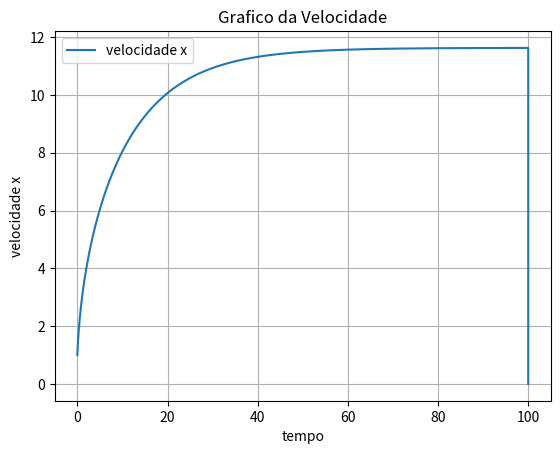

Reproduce this figure in Python.
import numpy as np
import matplotlib.pyplot as plt

P=0.4*735.4975
m=75
yalc=0.004
A=0.3
g=9.8
Cres=0.9
ro=1.225

###

dt=0.001
tf=100.0
t0=0
n=int((tf-t0)/dt)

t=np.linspace(t0, tf, n+1)
vx=np.empty(n+1)
ax=np.empty(n+1)
x=np.empty(n+1)
v=np.empty(n+1)

#metodo de euler
g=9.80
v0=1 #m/s
ang=(0*np.pi)/180 #rad
vx[0]=v0*np.cos(ang)
x0=0

x[0]=x0

vt=0
#D=g/(vt**2)

for i in range(n):
    
    v[i]=((vx[i])**2)**0.5
    ax[i]=-yalc*g-(Cres/(2*m))*A*ro*(v[i]*vx[i])+P/(m*vx[i])
    
    vx[i+1]=vx[i]+ax[i]*dt
    
    x[i+1]=x[i]+vx[i]*dt
    
    if(vx[i+1]-vx[i]<0.000001):
        vt=vx[i]

tempo=0
for i in range(n):
    
    v[i]=((vx[i])**2)**0.5
    ax[i]=-yalc*g-(Cres/(2*m))*A*ro*(v[i]*vx[i])+P/(m*vx[i])
    
    vx[i+1]=vx[i]+ax[i]*dt
    
    x[i+1]=x[i]+vx[i]*dt
    
    if(vx[i+1]>=vt*0.9-1 and vx[i+1]<=vt*0.9):
        tempo=t[i]

    
print("tempo = ", tempo)    
y=0

#grafico
fig, ax = plt.subplots(1)
ax.plot(t,v, label="velocidade x")
ax.set_xlabel("tempo")
ax.set_ylabel("velocidade x")
ax.set_title("Grafico da Velocidade")
plt.legend()
plt.grid()
plt.show()